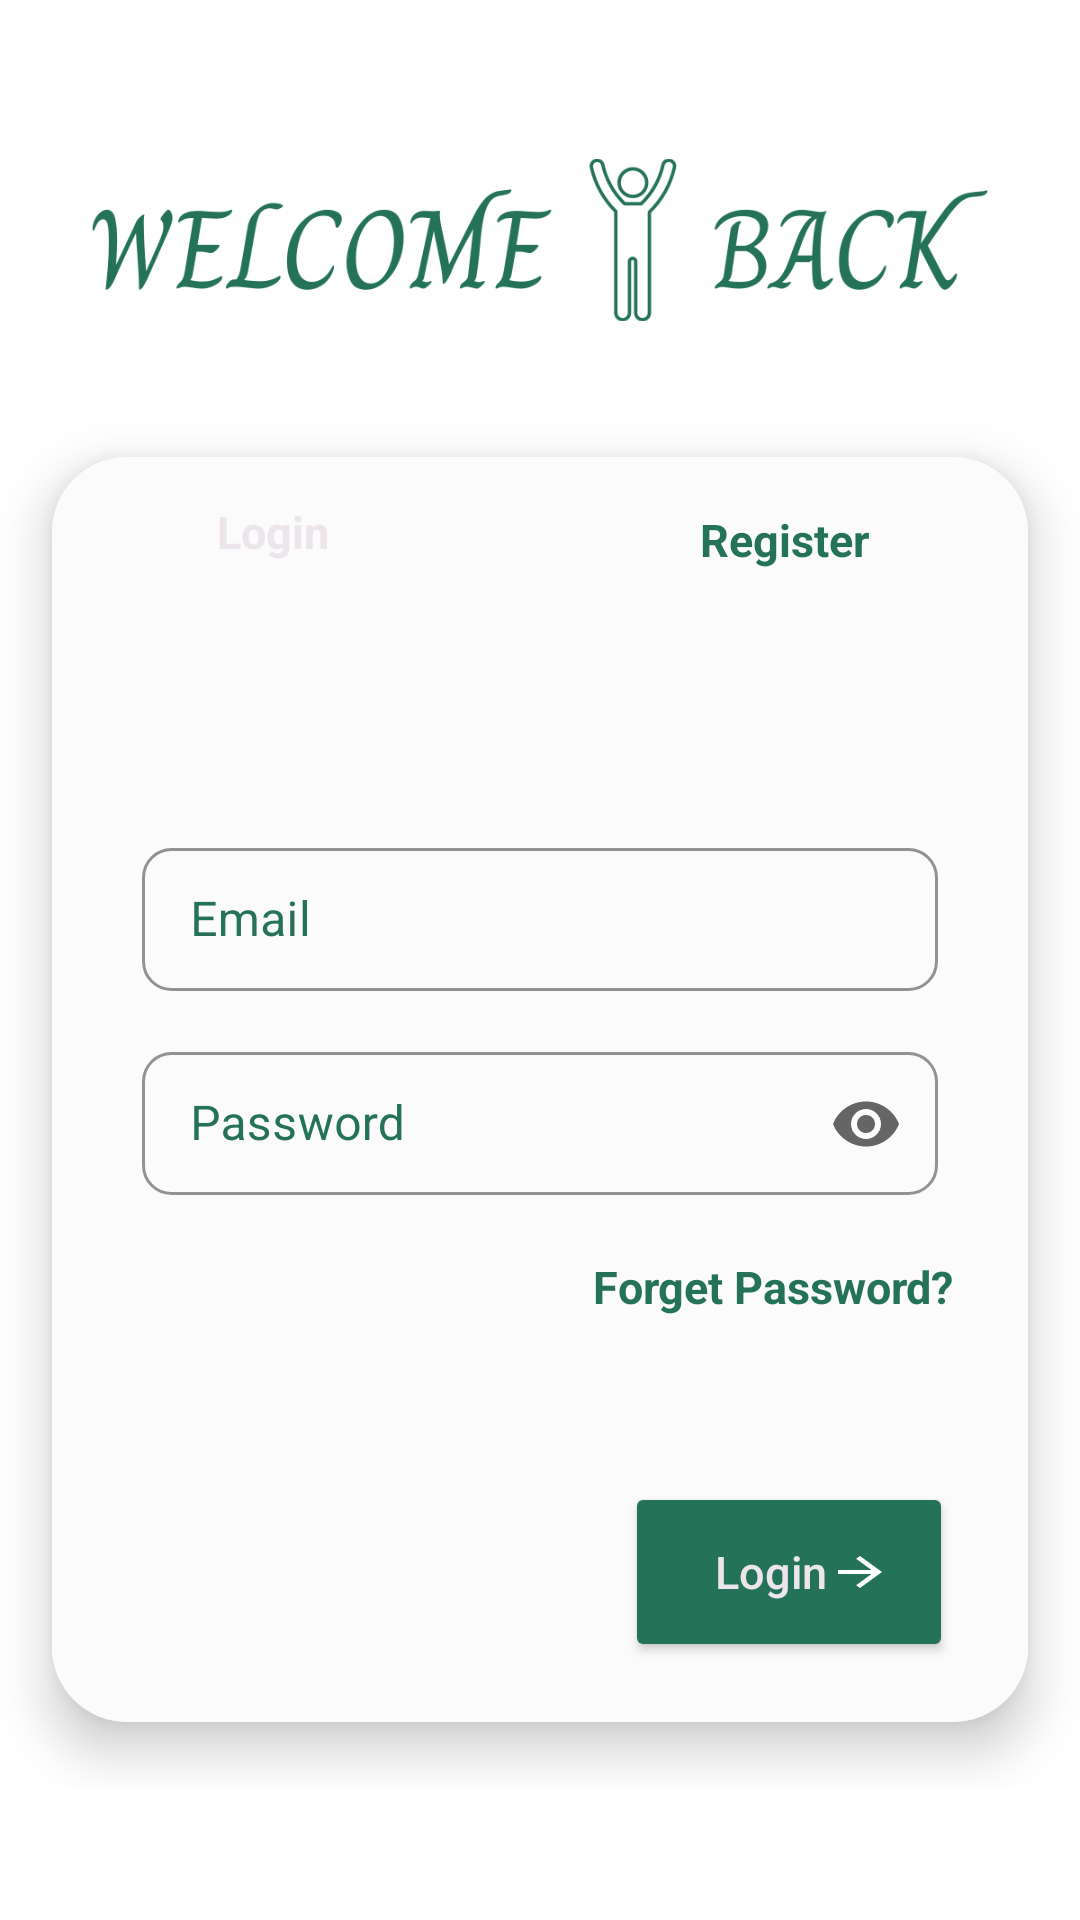

Here is an Android app screen rendered from its layout file. Give the layout XML and the strings, colors and styles it references.
<!-- AndroidManifest.xml: application theme Theme.MyOnlineOrderingSystem -->
<!-- res/layout/fragment_login.xml -->
<?xml version="1.0" encoding="utf-8"?>
<layout xmlns:android="http://schemas.android.com/apk/res/android"
    xmlns:app="http://schemas.android.com/apk/res-auto"
    xmlns:tools="http://schemas.android.com/tools">

    <data>

    </data>

    <androidx.core.widget.NestedScrollView
        android:layout_width="match_parent"
        android:layout_height="match_parent"
        android:background="@color/white"
        android:id="@+id/LNestedView">

        <androidx.appcompat.widget.LinearLayoutCompat
            android:layout_width="match_parent"
            android:layout_height="match_parent"
            android:orientation="vertical"
            tools:context=".LoginFragment">
            <ImageView
                android:layout_width="300dp"
                android:layout_height="100dp"
                android:src="@drawable/welcomeback"
                android:layout_marginTop="30dp"
                android:layout_gravity="center"
                app:tint="@color/pinkColor"/>

            <androidx.cardview.widget.CardView
                android:id="@+id/logincartview"
                android:layout_width="match_parent"
                android:layout_height="match_parent"
                android:layout_gravity="center"
                app:cardCornerRadius="25dp"
                app:cardElevation="10dp"
                app:cardUseCompatPadding="true">


                <LinearLayout
                    android:layout_width="match_parent"
                    android:layout_height="match_parent"
                    android:background="@color/backgroundColor"
                    android:orientation="vertical">

                    <LinearLayout
                        android:layout_width="match_parent"
                        android:layout_height="wrap_content"

                        android:orientation="vertical">

                        <LinearLayout
                            android:layout_width="match_parent"
                            android:layout_height="wrap_content"
                            android:background="@drawable/switch_tumbs"
                            android:gravity="center"

                            android:orientation="horizontal">

                            <TextView
                                android:layout_width="0dp"
                                android:layout_height="50dp"
                                android:layout_weight="1"
                                android:background="@drawable/switch_trcks"
                                android:gravity="center"
                                android:paddingRight="15dp"
                                android:text="@string/log_in"
                                android:textAlignment="center"
                                android:textColor="@color/textColor"
                                android:textSize="15sp"
                                android:textStyle="bold|normal" />

                            <TextView
                                android:id="@+id/register_txt"
                                android:layout_width="0dp"
                                android:layout_height="50dp"
                                android:layout_weight="1"
                                android:gravity="center"
                                android:paddingLeft="15dp"
                                android:paddingTop="5dp"
                                android:paddingRight="15dp"
                                android:text="@string/register"
                                android:textAlignment="center"
                                android:textColor="@color/pinkColor"
                                android:textSize="15sp"
                                android:textStyle="bold|normal" />


                        </LinearLayout>
                    </LinearLayout>

                    <LinearLayout
                        android:id="@+id/logInLayout"
                        android:layout_width="match_parent"
                        android:layout_height="wrap_content"
                        android:layout_marginTop="50dp"
                        android:gravity="center"
                        android:orientation="vertical"
                        android:padding="25dp">

                        <com.google.android.material.textfield.TextInputLayout
                            style="@style/Widget.MaterialComponents.TextInputLayout.OutlinedBox.Dense"
                            android:layout_width="match_parent"
                            android:layout_height="wrap_content"
                            android:layout_marginLeft="5dp"
                            android:layout_marginRight="5dp"
                            android:hint="@string/email"
                            android:textColorHint="@color/pinkColor"
                            app:boxStrokeColor="#4E4A4A"
                            app:boxStrokeWidth="1dp"
                            app:shapeAppearanceOverlay="@style/Button4">

                            <com.google.android.material.textfield.TextInputEditText
                                android:id="@+id/login_email_txt"
                                android:layout_width="match_parent"
                                android:layout_height="wrap_content"
                                android:ems="10"
                                android:inputType="textEmailAddress"
                                android:textColor="@color/black"
                                android:textStyle="normal" />
                        </com.google.android.material.textfield.TextInputLayout>

                        <com.google.android.material.textfield.TextInputLayout
                            style="@style/Widget.MaterialComponents.TextInputLayout.OutlinedBox.Dense"
                            android:layout_width="match_parent"
                            android:layout_height="wrap_content"
                            android:layout_marginLeft="5dp"
                            android:layout_marginTop="15dp"
                            android:layout_marginRight="5dp"
                            android:hint="@string/password"
                            android:textColorHint="@color/pinkColor"
                            app:boxStrokeColor="#4E4A4A"
                            app:boxStrokeWidth="1dp"
                            app:endIconMode="password_toggle"
                            app:shapeAppearanceOverlay="@style/Button4">

                            <com.google.android.material.textfield.TextInputEditText
                                android:id="@+id/login_password_txt"
                                android:layout_width="match_parent"
                                android:layout_height="wrap_content"
                                android:ems="10"
                                android:inputType="textPassword"
                                android:textColor="@color/black"
                                android:textStyle="normal" />
                        </com.google.android.material.textfield.TextInputLayout>

                        <TextView
                            android:id="@+id/forgetPass_txt"
                            android:layout_width="match_parent"
                            android:layout_height="wrap_content"
                            android:layout_marginTop="20dp"
                            android:text="@string/forget_password"
                            android:textAlignment="textEnd"
                            android:textColor="@color/pinkColor"
                            android:textSize="15sp"
                            android:textStyle="normal|bold" />
                    </LinearLayout>

                    <Button
                        android:id="@+id/login_btn"
                        android:layout_width="wrap_content"
                        android:layout_height="60dp"
                        android:layout_gravity="end"
                        android:layout_marginTop="30dp"
                        android:layout_marginEnd="25dp"
                        android:layout_marginBottom="20dp"
                        android:drawableRight="@drawable/baseline_arrow_forward_24"
                        android:gravity="center"
                        android:paddingLeft="30dp"
                        android:paddingRight="20dp"
                        android:text="@string/login"
                        android:textAllCaps="false"
                        android:textColor="@color/textColor"
                        android:textSize="15sp"
                        app:backgroundTint="@color/pinkColor"
                        app:shapeAppearanceOverlay="@style/Button5" />

                    <ProgressBar
                        android:id="@+id/login_progressbar"
                        android:layout_width="40dp"
                        android:layout_height="40dp"
                        android:indeterminate="true"
                        android:indeterminateTint="@color/pinkColor"
                        android:indeterminateTintMode="src_in"
                        android:visibility="gone"
                        android:layout_gravity="end"
                        android:layout_marginTop="30dp"
                        android:layout_marginEnd="25dp"
                        android:layout_marginBottom="20dp"/>
                </LinearLayout>

            </androidx.cardview.widget.CardView>

        </androidx.appcompat.widget.LinearLayoutCompat>

    </androidx.core.widget.NestedScrollView>

</layout>
<!-- resources referenced by this layout -->
<resources>
  <color name="backgroundColor">#FBFBFB</color>
  <color name="black">#000000</color>
  <color name="pinkColor">#247258</color>
  <color name="textColor">#ECE5EC</color>
  <color name="white">#FFFFFFFF</color>
  <!-- drawable baseline_arrow_forward_24 (drawable) -->
  <vector android:autoMirrored="true" android:height="16dp"
      android:tint="#FFFFFF" android:viewportHeight="24"
      android:viewportWidth="24" android:width="22dp" xmlns:android="http://schemas.android.com/apk/res/android">
      <path android:fillColor="@android:color/white" android:pathData="M12,4l-1.41,1.41L16.17,11H4v2h12.17l-5.58,5.59L12,20l8,-8z"/>
  </vector>
  <!-- drawable welcomeback: png bitmap (drawable, 27372 bytes) -->
  <string name="email">Email</string>
  <string name="forget_password">Forget Password?</string>
  <string name="log_in">Login</string>
  <string name="login">Login</string>
  <string name="password">Password</string>
  <string name="register">Register</string>
  <style name="Button4">
          <item name="cornerSize">20%</item>
      </style>
  <style name="Button5">
          <item name="cornerSize">50%</item>
      </style>
  <style name="Theme.MyOnlineOrderingSystem" parent="Theme.MaterialComponents.DayNight.NoActionBar">
          
          <item name="colorPrimary">@color/pinkColor</item>
          <item name="colorPrimaryVariant">@color/purple_700</item>
          <item name="colorOnPrimary">@color/white</item>
          
          <item name="colorSecondary">@color/teal_200</item>
          <item name="colorSecondaryVariant">@color/teal_700</item>
          <item name="colorOnSecondary">@color/black</item>
          
          <item name="android:statusBarColor" tools:targetApi="21">@color/pinkColor</item>
          
      </style>
  <color name="purple_700">#FF3700B3</color>
  <color name="teal_200">#247258</color>
  <color name="teal_700">#FF018786</color>
</resources>
